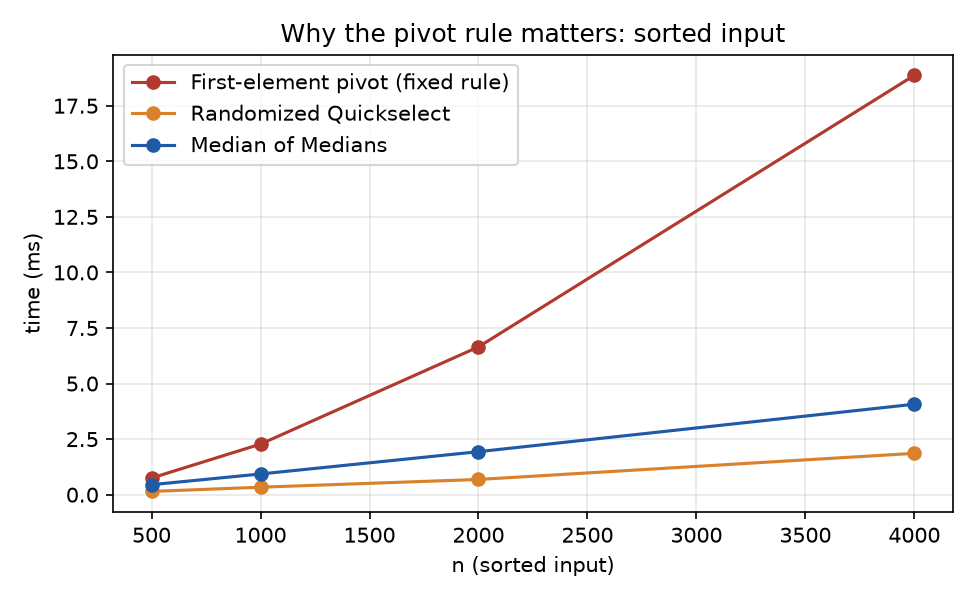

The file beside this chart, header and first rows:
n, first_pivot, randomized, deterministic
500, 0.0007501, 0.0001466, 0.0004502
1000, 0.002277, 0.000337, 0.0009324
2000, 0.006651, 0.0006854, 0.001936
4000, 0.01887, 0.001861, 0.004071
